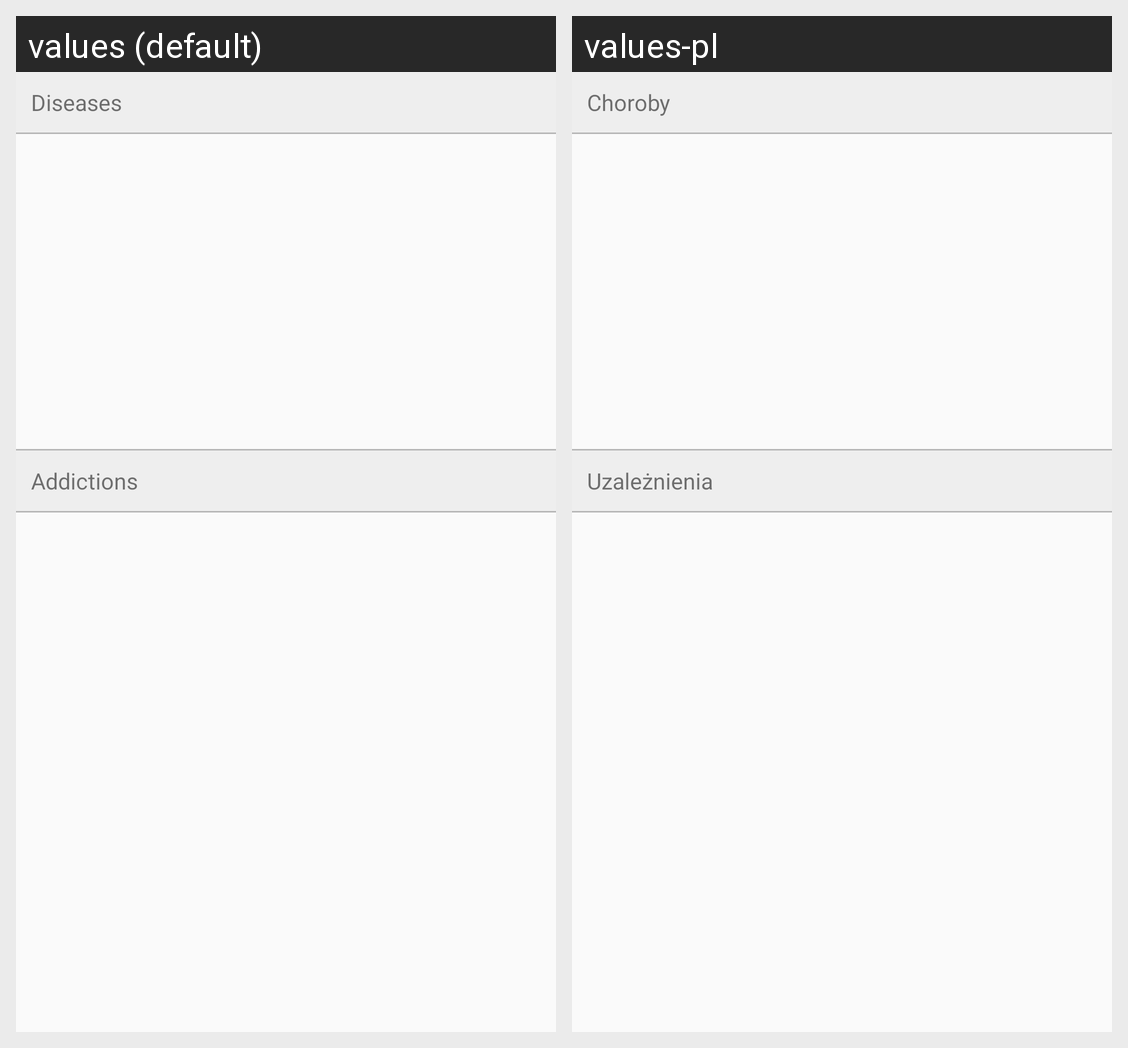

Here is an Android app screen in its default locale and in the app's own translations. Write out the translated-string differences for the strings that appear on this screen.
Android screen res/layout/fragment_diseases.xml rendered under 2 locales, left to right: values (default), values-pl. Device: Nexus 5 (rendered at 1080×1920; each locale shown at half size, 540×960, under a caption strip naming it); theme AppTheme.
Strings drawn on this screen, with the default value and each locale's value (text and hints the layout hard-codes, and strings that could not be matched under every locale, appear in the picture but are not listed):

diseases
  values: Diseases
  values-pl: Choroby

addictions
  values: Addictions
  values-pl: Uzależnienia
